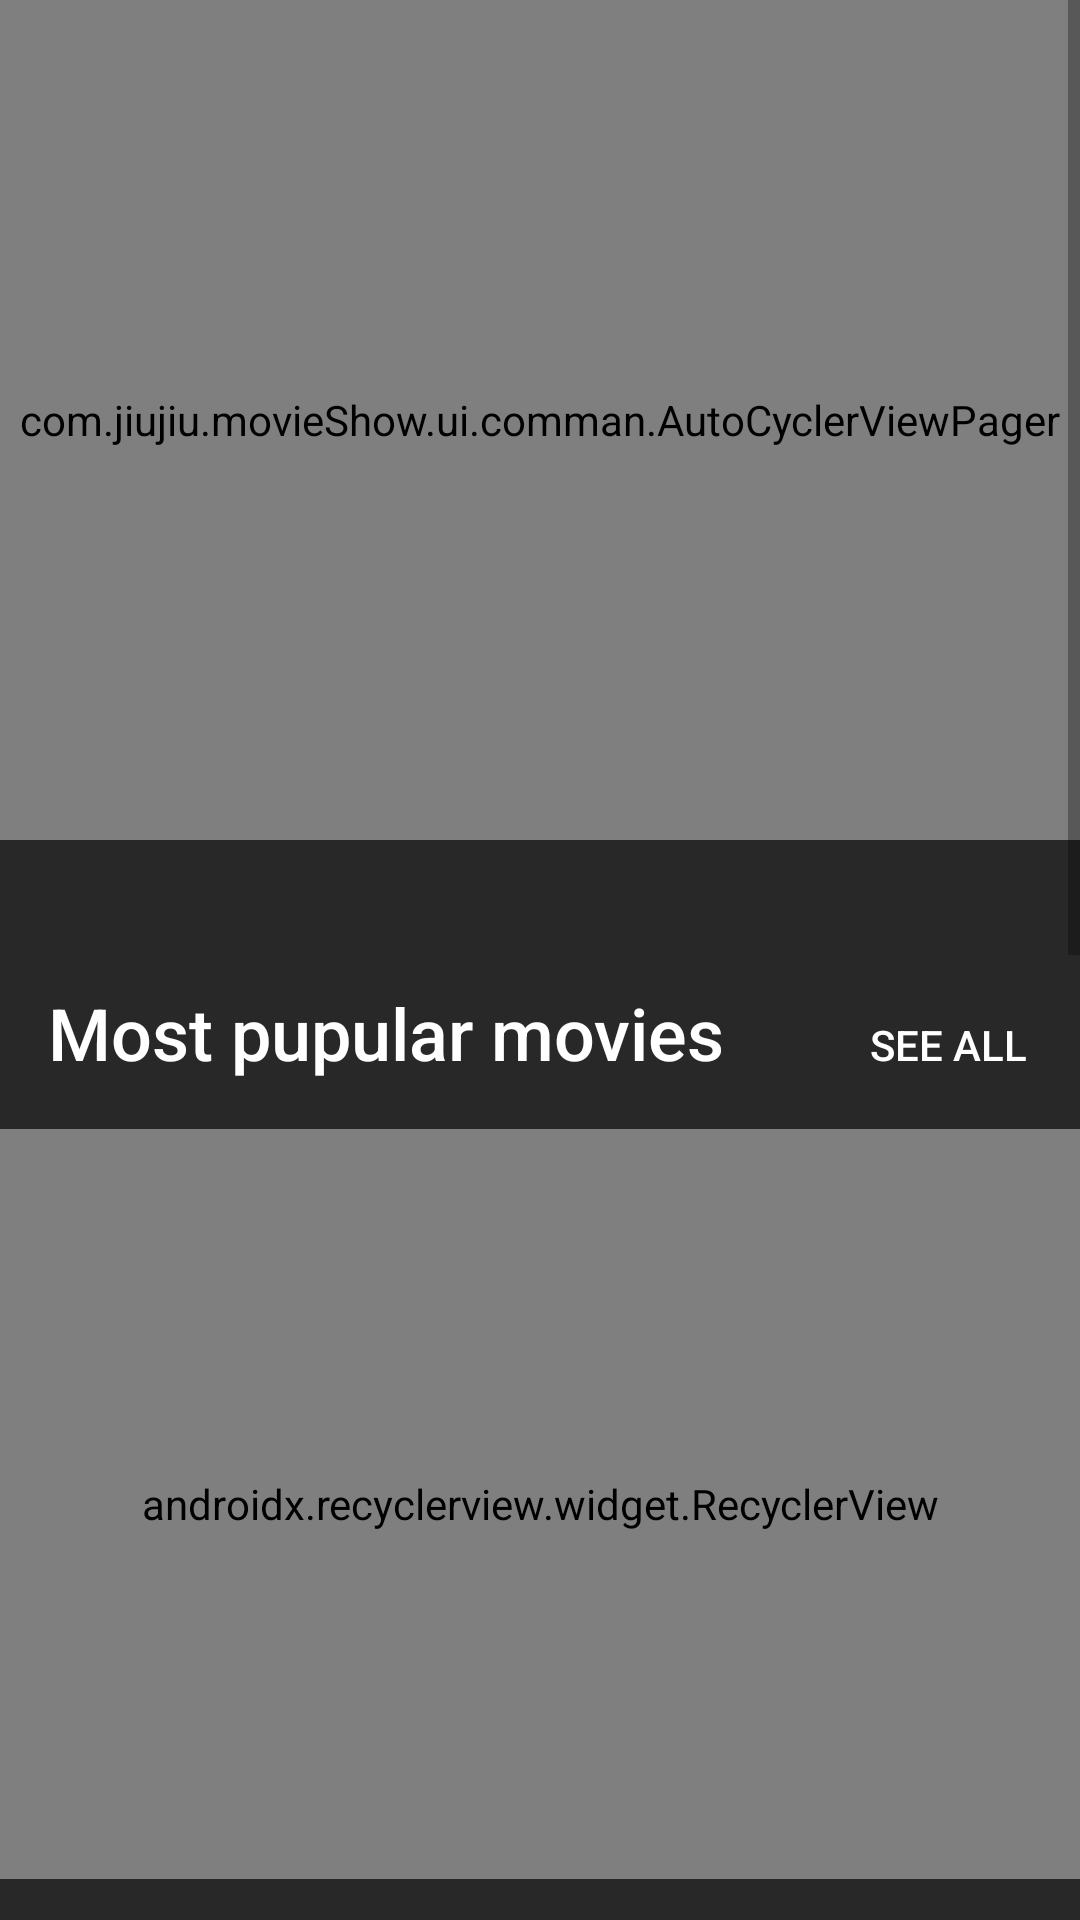

Here is an Android app screen rendered from its layout file. Give the layout XML and the strings, colors and styles it references.
<!-- AndroidManifest.xml: application theme AppTheme -->
<!-- res/layout/movies_frag.xml -->
<?xml version="1.0" encoding="utf-8"?>
<layout xmlns:android="http://schemas.android.com/apk/res/android"
    xmlns:app="http://schemas.android.com/apk/res-auto"
    xmlns:tools="http://schemas.android.com/tools">

    <data>

        <variable
            name="viewModel"
            type="com.jiujiu.movieShow.ui.movie.MoviesFragmentViewModel" />
    </data>

    <ScrollView
        android:layout_width="match_parent"
        android:layout_height="match_parent"
        android:fillViewport="true">

        <android.support.constraint.ConstraintLayout
            android:layout_width="match_parent"
            android:layout_height="wrap_content">

            <com.jiujiu.movieShow.ui.comman.AutoCyclerViewPager
                android:id="@+id/movie_viewPager"
                android:layout_width="match_parent"
                android:layout_height="@dimen/backdrop_image_height"
                app:layout_constraintEnd_toEndOf="parent"
                app:layout_constraintStart_toStartOf="parent"
                app:layout_constraintTop_toTopOf="parent" />

            
                
                
                
                
                
                

            <android.support.constraint.Guideline
                android:id="@+id/guideline"
                android:layout_width="wrap_content"
                android:layout_height="wrap_content"
                android:orientation="horizontal"
                app:layout_constraintGuide_begin="296dp" />

            <TextView
                android:id="@+id/tv_rank"
                style="@style/Title"
                android:layout_width="wrap_content"
                android:layout_height="wrap_content"
                android:layout_marginStart="16dp"
                android:layout_marginTop="32dp"
                android:text="@string/popular_movie"
                android:textSize="24sp"
                app:layout_constraintStart_toStartOf="parent"
                app:layout_constraintTop_toBottomOf="@+id/guideline" />

            <Button
                android:id="@+id/all_popular_movie_button"
                android:layout_width="wrap_content"
                android:layout_height="wrap_content"
                android:background="@android:color/transparent"
                android:text="@string/see_all"
                app:layout_constraintBaseline_toBaselineOf="@+id/tv_rank"
                app:layout_constraintEnd_toEndOf="parent" />

            <android.support.v7.widget.RecyclerView
                android:id="@+id/popular_recycler"
                android:layout_width="0dp"
                android:layout_height="@dimen/recycler_view_height"
                android:layout_marginTop="16dp"
                android:orientation="horizontal"
                app:layoutManager="android.support.v7.widget.LinearLayoutManager"
                app:layout_constraintEnd_toEndOf="parent"
                app:layout_constraintStart_toStartOf="parent"
                app:layout_constraintTop_toBottomOf="@+id/tv_rank">

            </android.support.v7.widget.RecyclerView>

            <TextView
                android:id="@+id/tv_top_rated"
                style="@style/Title"
                android:layout_width="wrap_content"
                android:layout_height="wrap_content"
                android:layout_marginStart="16dp"
                android:layout_marginTop="32dp"
                android:text="@string/top_rated_movie"
                android:textSize="24sp"
                app:layout_constraintStart_toStartOf="parent"
                app:layout_constraintTop_toBottomOf="@+id/popular_recycler" />

            <Button
                android:id="@+id/all_top_rated_movie_button"
                android:layout_width="wrap_content"
                android:layout_height="wrap_content"
                android:background="@android:color/transparent"
                android:text="@string/see_all"
                app:layout_constraintBaseline_toBaselineOf="@+id/tv_top_rated"
                app:layout_constraintEnd_toEndOf="parent" />

            <android.support.v7.widget.RecyclerView
                android:id="@+id/top_rated_recycler"
                android:layout_width="0dp"
                android:layout_height="@dimen/recycler_view_height"
                android:layout_marginTop="16dp"
                android:orientation="horizontal"
                app:layoutManager="android.support.v7.widget.LinearLayoutManager"
                app:layout_constraintEnd_toEndOf="parent"
                app:layout_constraintStart_toStartOf="parent"
                app:layout_constraintTop_toBottomOf="@+id/tv_top_rated">

            </android.support.v7.widget.RecyclerView>

            <TextView
                android:id="@+id/tv_upcoming"
                style="@style/Title"
                android:layout_width="wrap_content"
                android:layout_height="wrap_content"
                android:layout_marginStart="16dp"
                android:layout_marginTop="32dp"
                android:text="@string/upcoming_movie"
                android:textSize="24sp"
                app:layout_constraintStart_toStartOf="parent"
                app:layout_constraintTop_toBottomOf="@+id/top_rated_recycler" />

            <Button
                android:id="@+id/all_upcoming_movie_button"
                android:layout_width="wrap_content"
                android:layout_height="wrap_content"
                android:background="@android:color/transparent"
                android:text="@string/see_all"
                app:layout_constraintBaseline_toBaselineOf="@+id/tv_upcoming"
                app:layout_constraintEnd_toEndOf="parent" />

            <android.support.v7.widget.RecyclerView
                android:id="@+id/upcoming_recycler"
                android:layout_width="0dp"
                android:layout_height="@dimen/recycler_view_height"
                android:layout_marginTop="16dp"
                android:orientation="horizontal"
                app:layoutManager="android.support.v7.widget.LinearLayoutManager"
                app:layout_constraintEnd_toEndOf="parent"
                app:layout_constraintStart_toStartOf="parent"
                app:layout_constraintTop_toBottomOf="@+id/tv_upcoming">
            </android.support.v7.widget.RecyclerView>

            <View
                android:layout_width="match_parent"
                android:layout_height="8dp"
                android:layout_marginBottom="8dp"
                app:layout_constraintBottom_toBottomOf="parent"
                app:layout_constraintEnd_toEndOf="parent"
                app:layout_constraintStart_toStartOf="parent" />

        </android.support.constraint.ConstraintLayout>

    </ScrollView>
</layout>
<!-- resources referenced by this layout -->
<resources>
  <dimen name="backdrop_image_height">280dp</dimen>
  <dimen name="recycler_view_height">250dp</dimen>
  <string name="popular_movie">Most pupular movies</string>
  <string name="see_all">See all</string>
  <string name="top_rated_movie">Top rated movies</string>
  <string name="upcoming_movie">Upcoming movies</string>
  <style name="Title" parent="TextAppearance.AppCompat.Title">
          <item name="android:textSize">24sp</item>
      </style>
  <style name="AppTheme" parent="Theme.MaterialComponents.Light.NoActionBar">
          
          <item name="colorPrimary">@color/colorPrimary</item>
          <item name="colorPrimaryDark">@color/colorPrimaryDark</item>
          <item name="colorAccent">@color/colorAccent</item>
          <item name="android:windowBackground">@color/window_background</item>
          <item name="android:textColorPrimary">@color/primaryTextColor</item>
          <item name="android:textColorHint">@color/hintTextColor</item>
          <item name="android:textColor">@android:color/white</item>
      </style>
  <color name="colorPrimary">#333333</color>
  <color name="colorPrimaryDark">#0c0c0c</color>
  <color name="colorAccent">#dd2c00</color>
  <color name="window_background">#282828</color>
  <color name="primaryTextColor">#ffffff</color>
  <color name="hintTextColor">#dfdfdf</color>
</resources>
